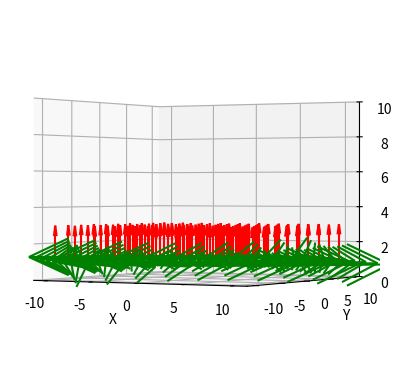

Recreate this plot in Python.
import numpy as np
import matplotlib.pyplot as plt

num_points=10
a=-10
b=10
def my_function_vector(x,y):
    r=1
    #r=np.sqrt(x**2 +y**2)*2
    vx=-y
    vy=x
    return vx/r, vy/r

def my_curl(f,x,y,h=1e-5):
    fyx=(f(x+h,y)[1]-f(x-h,y)[1])/(2*h)
    fxy=(f(x,y+h)[0]-f(x,y-h)[0])/(2*h)
    cz=fyx-fxy
    return cz

x=np.linspace(a,b,num_points)
y=np.linspace(a,b,num_points)
z=np.array([1])
x_mesh,y_mesh,z_mesh =np.meshgrid(x,y,z)


z=np.array([1])

fig=plt.figure()
ax_1=fig.add_subplot(projection="3d")
vx,vy=my_function_vector(x_mesh,y_mesh)

ax_1.quiver(x_mesh,y_mesh,z_mesh,0,0,my_curl(my_function_vector,x_mesh,y_mesh),color="red")
ax_1.quiver(x_mesh,y_mesh,z_mesh,vx,vy,0,color="green")
ax_1.view_init(elev=0)
ax_1.set_zlim(0,10)
ax_1.set_xlabel("X")
ax_1.set_ylabel("Y")
plt.show()
